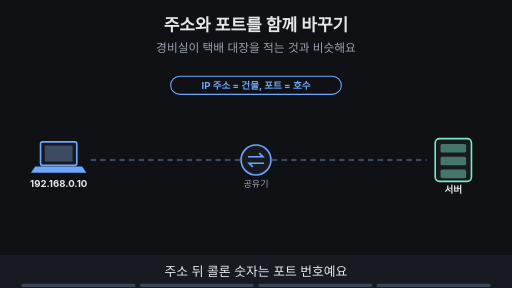
t = 0.00 s
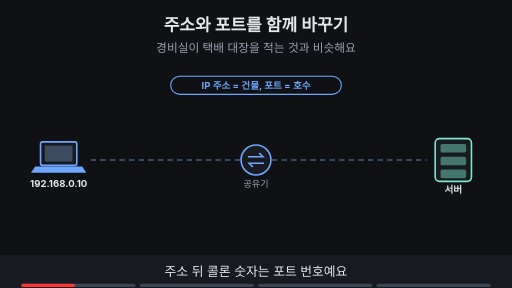
t = 1.88 s
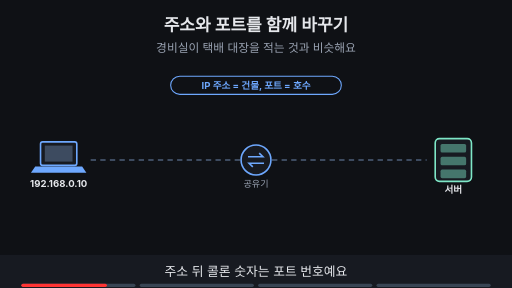
t = 3.00 s
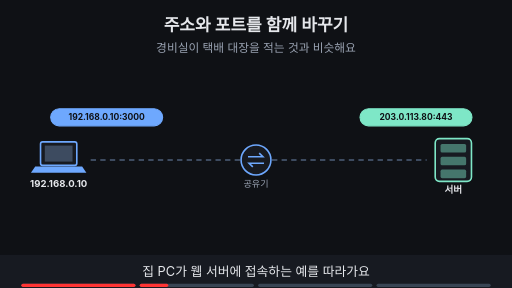
t = 5.00 s
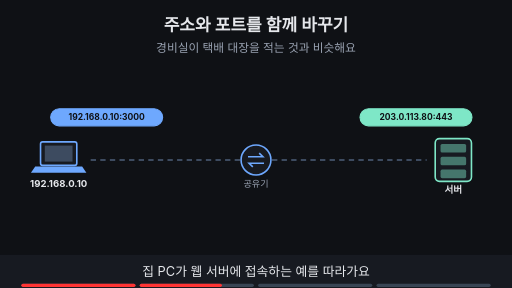
t = 6.88 s
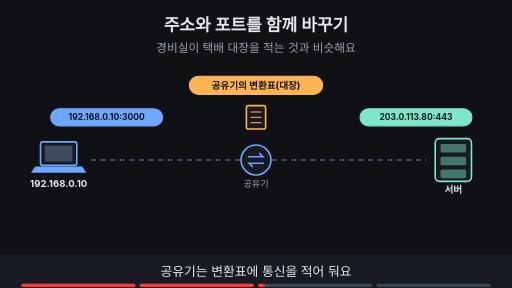
t = 8.24 s

The animated SVG that drew these frames (rendered in a browser with its animation timeline set to each time). Animation: 12 SMIL elements (animate=12); frames cover the first 8.24 s, repeats indefinitely.

<svg xmlns="http://www.w3.org/2000/svg" viewBox="0 0 960 540" width="960" height="540" font-family="-apple-system,'Apple SD Gothic Neo','Segoe UI',sans-serif">
<title>주소와 포트를 함께 바꾸기</title>
<rect width="960" height="540" fill="#0f1115"/>
<text x="480" y="58" text-anchor="middle" font-size="32" font-weight="700" fill="#e6e8ec">주소와 포트를 함께 바꾸기</text>
<text x="480" y="98" text-anchor="middle" font-size="22" fill="#9aa3b2">경비실이 택배 대장을 적는 것과 비슷해요</text>
<rect x="76" y="266" width="68" height="44" rx="4" fill="#171a21" stroke="#6ea8fe" stroke-width="3"/><rect x="84" y="273" width="52" height="30" fill="#3d4b60"/><polygon points="66,312 154,312 162,324 58,324" fill="#6ea8fe"/><text x="110" y="350" text-anchor="middle" font-size="18" font-weight="700" fill="#e6e8ec">192.168.0.10</text><circle cx="480" cy="300" r="28" fill="#171a21" stroke="#6ea8fe" stroke-width="3"/><path d="M465 294 h28 l-7 -7 M495 306 h-28 l7 7" fill="none" stroke="#6ea8fe" stroke-width="3"/><text x="480" y="350" text-anchor="middle" font-size="17" fill="#9aa3b2">공유기</text><rect x="816" y="260" width="68" height="80" rx="8" fill="#171a21" stroke="#7ee7c7" stroke-width="3"/><rect x="826" y="270" width="48" height="16" rx="3" fill="#7ee7c7" fill-opacity="0.45"/><rect x="826" y="294" width="48" height="16" rx="3" fill="#7ee7c7" fill-opacity="0.45"/><rect x="826" y="318" width="48" height="16" rx="3" fill="#7ee7c7" fill-opacity="0.45"/><text x="850" y="362" text-anchor="middle" font-size="18" font-weight="700" fill="#e6e8ec">서버</text><line x1="170" y1="300" x2="450" y2="300" stroke="#3d4b60" stroke-width="4" stroke-dasharray="10 8"/><line x1="510" y1="300" x2="800" y2="300" stroke="#3d4b60" stroke-width="4" stroke-dasharray="10 8"/><g opacity="1"><animate attributeName="opacity" values="1;1;0;0" keyTimes="0;0.235;0.250;1" dur="16s" repeatCount="indefinite"/><rect x="320" y="143" width="320" height="34" rx="17" fill="#0f1115" stroke="#6ea8fe" stroke-width="2"/><text x="480" y="166.48" text-anchor="middle" font-size="18" font-weight="700" fill="#6ea8fe">IP 주소 = 건물, 포트 = 호수</text></g><g opacity="0"><animate attributeName="opacity" values="0;0;1;1" keyTimes="0;0.250;0.265;1" dur="16s" repeatCount="indefinite"/><rect x="95" y="204" width="210" height="32" rx="16" fill="#6ea8fe" stroke="#6ea8fe" stroke-width="2"/><text x="200" y="225.76" text-anchor="middle" font-size="16" font-weight="700" fill="#0f1115">192.168.0.10:3000</text><rect x="675" y="204" width="210" height="32" rx="16" fill="#7ee7c7" stroke="#7ee7c7" stroke-width="2"/><text x="780" y="225.76" text-anchor="middle" font-size="16" font-weight="700" fill="#0f1115">203.0.113.80:443</text></g><g opacity="0"><animate attributeName="opacity" values="0;0;1;1" keyTimes="0;0.500;0.515;1" dur="16s" repeatCount="indefinite"/><rect x="462" y="198" width="36" height="44" rx="4" fill="#171a21" stroke="#ffb454" stroke-width="3"/><line x1="470" y1="210" x2="490" y2="210" stroke="#ffb454" stroke-width="2"/><line x1="470" y1="220" x2="490" y2="220" stroke="#ffb454" stroke-width="2"/><line x1="470" y1="230" x2="490" y2="230" stroke="#ffb454" stroke-width="2"/><rect x="355" y="143" width="250" height="34" rx="17" fill="#ffb454" stroke="#ffb454" stroke-width="2"/><text x="480" y="166.48" text-anchor="middle" font-size="18" font-weight="700" fill="#0f1115">공유기의 변환표(대장)</text></g><g opacity="0"><animate attributeName="opacity" values="0;0;1;1" keyTimes="0;0.750;0.765;1" dur="16s" repeatCount="indefinite"/><rect x="310" y="402" width="340" height="35" rx="18" fill="#0f1115" stroke="#7ee7c7" stroke-width="2"/><text x="480" y="426.84" text-anchor="middle" font-size="19" font-weight="700" fill="#7ee7c7">나갈 때 적고, 돌아올 때 찾아요</text></g>
<rect x="0" y="478" width="960" height="62" fill="#171a21"/>
<g opacity="1"><animate attributeName="opacity" values="1;1;0;0" keyTimes="0;0.235;0.250;1" dur="16s" repeatCount="indefinite"/><text x="480" y="518" text-anchor="middle" font-size="24" fill="#e6e8ec">주소 뒤 콜론 숫자는 포트 번호예요</text></g>
<g opacity="0"><animate attributeName="opacity" values="0;0;1;1;0;0" keyTimes="0;0.250;0.265;0.485;0.500;1" dur="16s" repeatCount="indefinite"/><text x="480" y="518" text-anchor="middle" font-size="24" fill="#e6e8ec">집 PC가 웹 서버에 접속하는 예를 따라가요</text></g>
<g opacity="0"><animate attributeName="opacity" values="0;0;1;1;0;0" keyTimes="0;0.500;0.515;0.735;0.750;1" dur="16s" repeatCount="indefinite"/><text x="480" y="518" text-anchor="middle" font-size="24" fill="#e6e8ec">공유기는 변환표에 통신을 적어 둬요</text></g>
<g opacity="0"><animate attributeName="opacity" values="0;0;1;1" keyTimes="0;0.750;0.765;1" dur="16s" repeatCount="indefinite"/><text x="480" y="518" text-anchor="middle" font-size="24" fill="#e6e8ec">나갈 때 기록하고 돌아올 때 찾아요</text></g>

<g aria-label="재생 진행 막대" data-stage-count="4"><g class="progress-segment" data-stage="1"><rect x="40" y="532" width="214" height="6" rx="3" fill="#394554"/><rect x="40" y="532" width="0" height="6" rx="3" fill="#ff3434"><animate attributeName="width" values="0;214;214" keyTimes="0;0.250000;1" dur="16s" repeatCount="indefinite"/></rect></g><g class="progress-segment" data-stage="2"><rect x="262" y="532" width="214" height="6" rx="3" fill="#394554"/><rect x="262" y="532" width="0" height="6" rx="3" fill="#ff3434"><animate attributeName="width" values="0;0;214;214" keyTimes="0;0.250000;0.500000;1" dur="16s" repeatCount="indefinite"/></rect></g><g class="progress-segment" data-stage="3"><rect x="484" y="532" width="214" height="6" rx="3" fill="#394554"/><rect x="484" y="532" width="0" height="6" rx="3" fill="#ff3434"><animate attributeName="width" values="0;0;214;214" keyTimes="0;0.500000;0.750000;1" dur="16s" repeatCount="indefinite"/></rect></g><g class="progress-segment" data-stage="4"><rect x="706" y="532" width="214" height="6" rx="3" fill="#394554"/><rect x="706" y="532" width="0" height="6" rx="3" fill="#ff3434"><animate attributeName="width" values="0;0;214" keyTimes="0;0.750000;1" dur="16s" repeatCount="indefinite"/></rect></g></g></svg>
